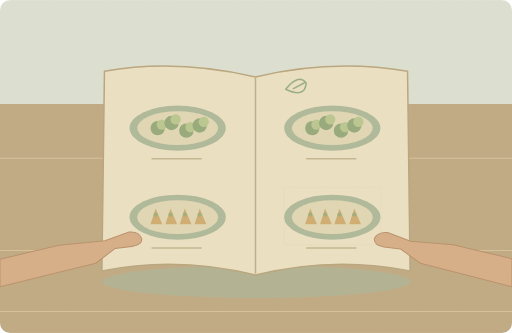
t = 0.00 s
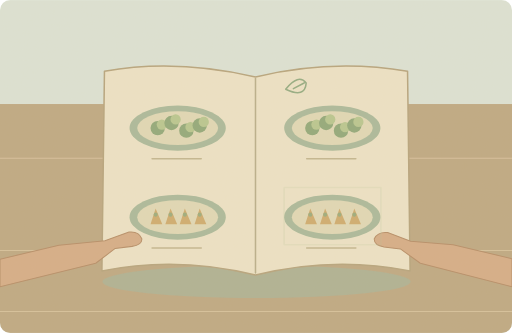
t = 1.25 s
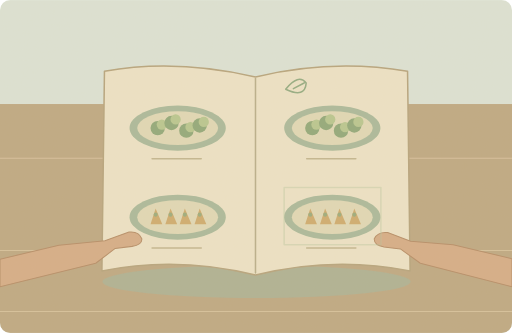
t = 3.75 s
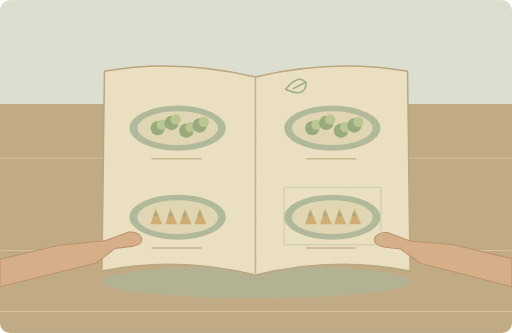
t = 5.00 s
t = 6.25 s: frame unchanged from t = 3.75 s, image omitted
t = 8.75 s: frame unchanged from t = 1.25 s, image omitted

The animated SVG that drew these frames (rendered in a browser with its animation timeline set to each time). Animation: 1 SMIL element (animate=1); one cycle of 10.00 s, repeats indefinitely.

<svg xmlns="http://www.w3.org/2000/svg" width="1000" height="650" viewBox="0 0 1000 650" role="img" aria-labelledby="title desc"><title id="title">单词小故事</title><desc id="desc">There are several vegetarian dishes on the menu.</desc><metadata>{"wordId": "menu", "dailyExample": "There are several vegetarian dishes on the menu.", "source": "https://github.com/go1app/word-atlas/blob/main/public/atlas/entries/1.json", "attribution": "Word Atlas contributors — CC BY 4.0", "license": "https://creativecommons.org/licenses/by/4.0/", "changes": "New original vector animation interpreting the daily example.", "durationSeconds": 10}</metadata><defs><clipPath id="frame"><rect width="1000" height="650" rx="20"/></clipPath><filter id="paper"><feTurbulence type="fractalNoise" baseFrequency=".74" numOctaves="3" stitchTiles="stitch"/><feColorMatrix type="saturate" values="0"/><feComponentTransfer><feFuncA type="linear" slope=".065"/></feComponentTransfer><feBlend in="SourceGraphic" mode="soft-light"/></filter><filter id="glow" x="-100%" y="-100%" width="300%" height="300%"><feGaussianBlur stdDeviation="8"/></filter></defs><g clip-path="url(#frame)"><rect x="0" y="0" width="1000" height="650" rx="0" fill="#dce4d7" /><rect x="0" y="203" width="1000" height="447" rx="0" fill="#bda781" /><path d="M0 309H1000M0 489H1000M0 608H1000" fill="none" stroke="#d6c09a" stroke-width="2" stroke-linecap="round" stroke-linejoin="round" /><ellipse cx="501" cy="550" rx="301" ry="32" fill="#adb092"/><path d="M204 139Q342 114 499 150Q650 114 796 139L801 529Q652 499 499 537Q346 499 199 529Z" fill="#eee4c7" stroke="#b5a27b" stroke-width="3" stroke-linecap="round" stroke-linejoin="round" /><path d="M499 153V533" fill="none" stroke="#b7ad89" stroke-width="3" stroke-linecap="round" stroke-linejoin="round" /><ellipse cx="347" cy="250" rx="94" ry="44" fill="#a9b99a"/><ellipse cx="347" cy="250" rx="79" ry="33" fill="#e1d9b6"/><circle cx="308" cy="250" r="14" fill="#8ea777" /><circle cx="316" cy="243" r="10" fill="#b7c68e" /><circle cx="335" cy="240" r="14" fill="#8ea777" /><circle cx="343" cy="233" r="10" fill="#b7c68e" /><circle cx="364" cy="255" r="14" fill="#8ea777" /><circle cx="372" cy="248" r="10" fill="#b7c68e" /><circle cx="390" cy="245" r="14" fill="#8ea777" /><circle cx="398" cy="238" r="10" fill="#b7c68e" /><path d="M297 310H393" fill="none" stroke="#c2b58e" stroke-width="3" stroke-linecap="round" stroke-linejoin="round" /><ellipse cx="347" cy="424" rx="94" ry="44" fill="#a9b99a"/><ellipse cx="347" cy="424" rx="79" ry="33" fill="#e1d9b6"/><path d="M294 438l10 -31 13 31Z" fill="#cfaa6c" stroke="none" stroke-width="2" stroke-linecap="round" stroke-linejoin="round" /><circle cx="304" cy="419" r="4" fill="#9aaa7a" /><path d="M323 438l10 -31 13 31Z" fill="#cfaa6c" stroke="none" stroke-width="2" stroke-linecap="round" stroke-linejoin="round" /><circle cx="333" cy="419" r="4" fill="#9aaa7a" /><path d="M351 438l10 -31 13 31Z" fill="#cfaa6c" stroke="none" stroke-width="2" stroke-linecap="round" stroke-linejoin="round" /><circle cx="361" cy="419" r="4" fill="#9aaa7a" /><path d="M380 438l10 -31 13 31Z" fill="#cfaa6c" stroke="none" stroke-width="2" stroke-linecap="round" stroke-linejoin="round" /><circle cx="390" cy="419" r="4" fill="#9aaa7a" /><path d="M297 484H393" fill="none" stroke="#c2b58e" stroke-width="3" stroke-linecap="round" stroke-linejoin="round" /><ellipse cx="649" cy="250" rx="94" ry="44" fill="#a9b99a"/><ellipse cx="649" cy="250" rx="79" ry="33" fill="#e1d9b6"/><circle cx="610" cy="250" r="14" fill="#8ea777" /><circle cx="618" cy="243" r="10" fill="#b7c68e" /><circle cx="637" cy="240" r="14" fill="#8ea777" /><circle cx="645" cy="233" r="10" fill="#b7c68e" /><circle cx="666" cy="255" r="14" fill="#8ea777" /><circle cx="674" cy="248" r="10" fill="#b7c68e" /><circle cx="692" cy="245" r="14" fill="#8ea777" /><circle cx="700" cy="238" r="10" fill="#b7c68e" /><path d="M599 310H695" fill="none" stroke="#c2b58e" stroke-width="3" stroke-linecap="round" stroke-linejoin="round" /><ellipse cx="649" cy="424" rx="94" ry="44" fill="#a9b99a"/><ellipse cx="649" cy="424" rx="79" ry="33" fill="#e1d9b6"/><path d="M596 438l10 -31 13 31Z" fill="#cfaa6c" stroke="none" stroke-width="2" stroke-linecap="round" stroke-linejoin="round" /><circle cx="606" cy="419" r="4" fill="#9aaa7a" /><path d="M625 438l10 -31 13 31Z" fill="#cfaa6c" stroke="none" stroke-width="2" stroke-linecap="round" stroke-linejoin="round" /><circle cx="635" cy="419" r="4" fill="#9aaa7a" /><path d="M653 438l10 -31 13 31Z" fill="#cfaa6c" stroke="none" stroke-width="2" stroke-linecap="round" stroke-linejoin="round" /><circle cx="663" cy="419" r="4" fill="#9aaa7a" /><path d="M682 438l10 -31 13 31Z" fill="#cfaa6c" stroke="none" stroke-width="2" stroke-linecap="round" stroke-linejoin="round" /><circle cx="692" cy="419" r="4" fill="#9aaa7a" /><path d="M599 484H695" fill="none" stroke="#c2b58e" stroke-width="3" stroke-linecap="round" stroke-linejoin="round" /><path d="M558 174q25 -31 40 -12q-2 30 -40 12ZM573 173l21 -11" fill="none" stroke="#91aa80" stroke-width="3" stroke-linecap="round" stroke-linejoin="round" /><path d="M0 506L115 479 205 470 252 453Q271 451 277 466Q278 478 258 481L225 485 187 514 0 560Z" fill="#d5ac85" stroke="#b58b65" stroke-width="2" stroke-linecap="round" stroke-linejoin="round" /><path d="M1000 505L885 478 802 471 757 454Q738 452 731 466Q730 479 750 482L782 486 821 514 1000 560Z" fill="#d5ac85" stroke="#b58b65" stroke-width="2" stroke-linecap="round" stroke-linejoin="round" /><g><animate attributeName="opacity" values=".1;.5;.1" keyTimes="0;.5;1" dur="10s" repeatCount="indefinite"/><path d="M555 366H744V478H555Z" fill="none" stroke="#b5c49b" stroke-width="3" stroke-linecap="round" stroke-linejoin="round" /></g><rect width="1000" height="650" fill="#ddc8a0" opacity=".14" filter="url(#paper)" pointer-events="none"/></g></svg>
